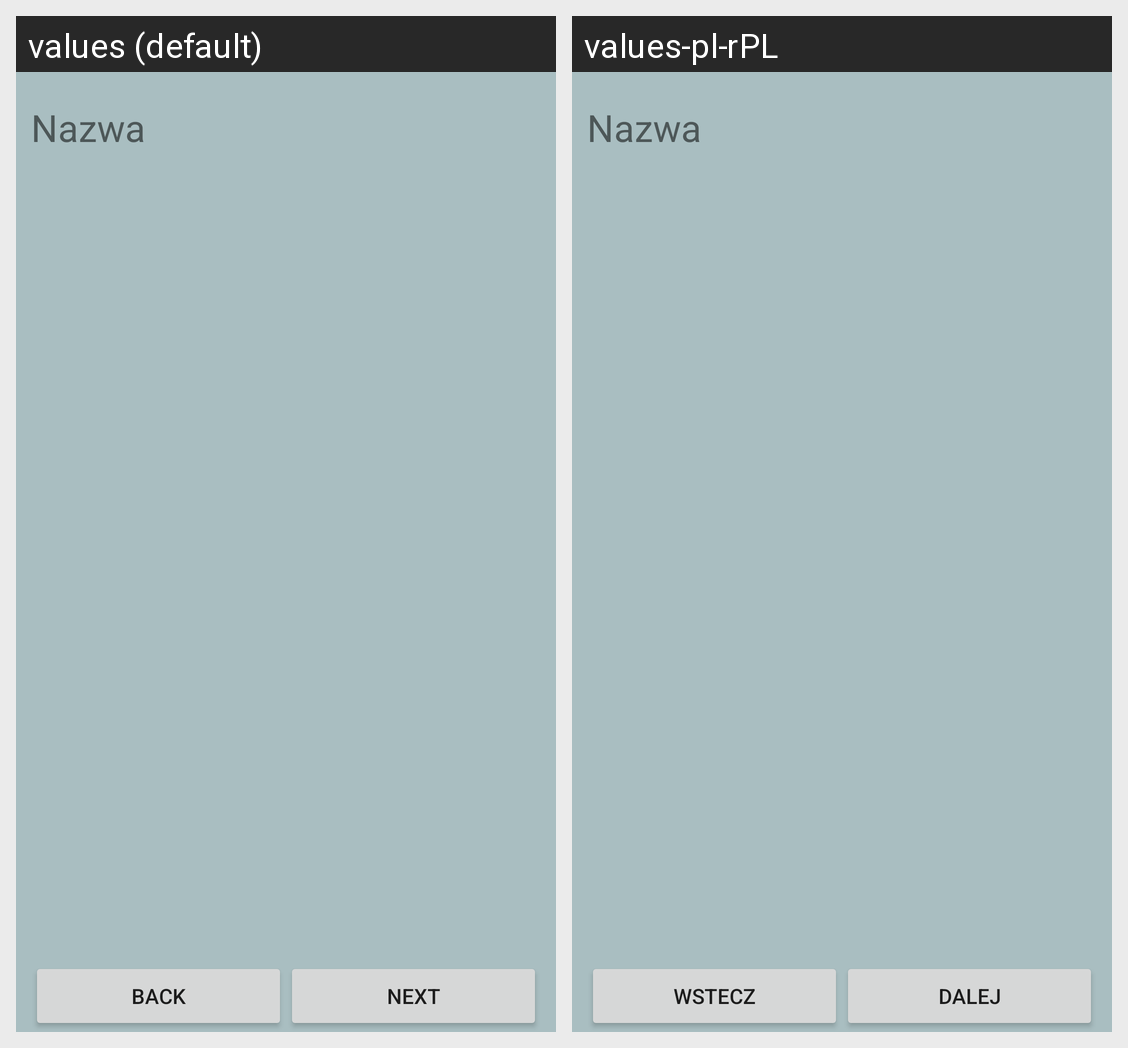

This grid shows one Android layout under two languages. Give, for every string resource on the screen, its name, the default text and each shown locale's text.
Android screen res/layout/activity_main.xml rendered under 2 locales, left to right: values (default), values-pl-rPL. Device: Nexus 5 (rendered at 1080×1920; each locale shown at half size, 540×960, under a caption strip naming it); theme Theme.Lab04p01atlas.
Strings drawn on this screen, with the default value and each locale's value (text and hints the layout hard-codes, and strings that could not be matched under every locale, appear in the picture but are not listed):

back
  values: Back
  values-pl-rPL: Wstecz

next
  values: Next
  values-pl-rPL: Dalej
